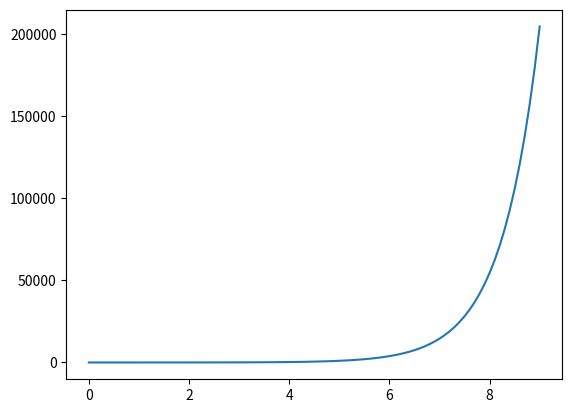

Python code for this plot:
# Euler's Method
import numpy as np
import matplotlib.pyplot as mp
import math

def eulers_forward_second_order(f, x_start, x_stop, h, initial_val_y, initial_val_y_prime):
    """ Returns the x and y vectors from euler's forward method of a second order ODE
        given a function f, start and stop values for x, step size, and initial value of y
    """
    x = np.arange(x_start, x_stop + h, h)
    y = np.zeros(len(x))
    y_prime = np.zeros(len(x))

    y[0] = initial_val_y
    y_prime[0] = initial_val_y_prime

    for i in range(len(y) - 1):
        y[i + 1] = y[i] + h*y_prime[i]
        y_prime[i + 1] = y_prime[i] + h * f(x[i], y[i], y_prime[i])

    mp.plot(x,y)
    mp.show()

    return x, y

def f(x, y, y_prime):
    return -4*y_prime - 4*y + math.e**(2*x)

# Sample call:
#print(eulers_forward_second_order(f,0,10,0.1,1,0))

def g(x, y, y_prime):
    return x + 2 * y

# Sample call:
print(eulers_forward_second_order(g,0,9,0.1,1,2))